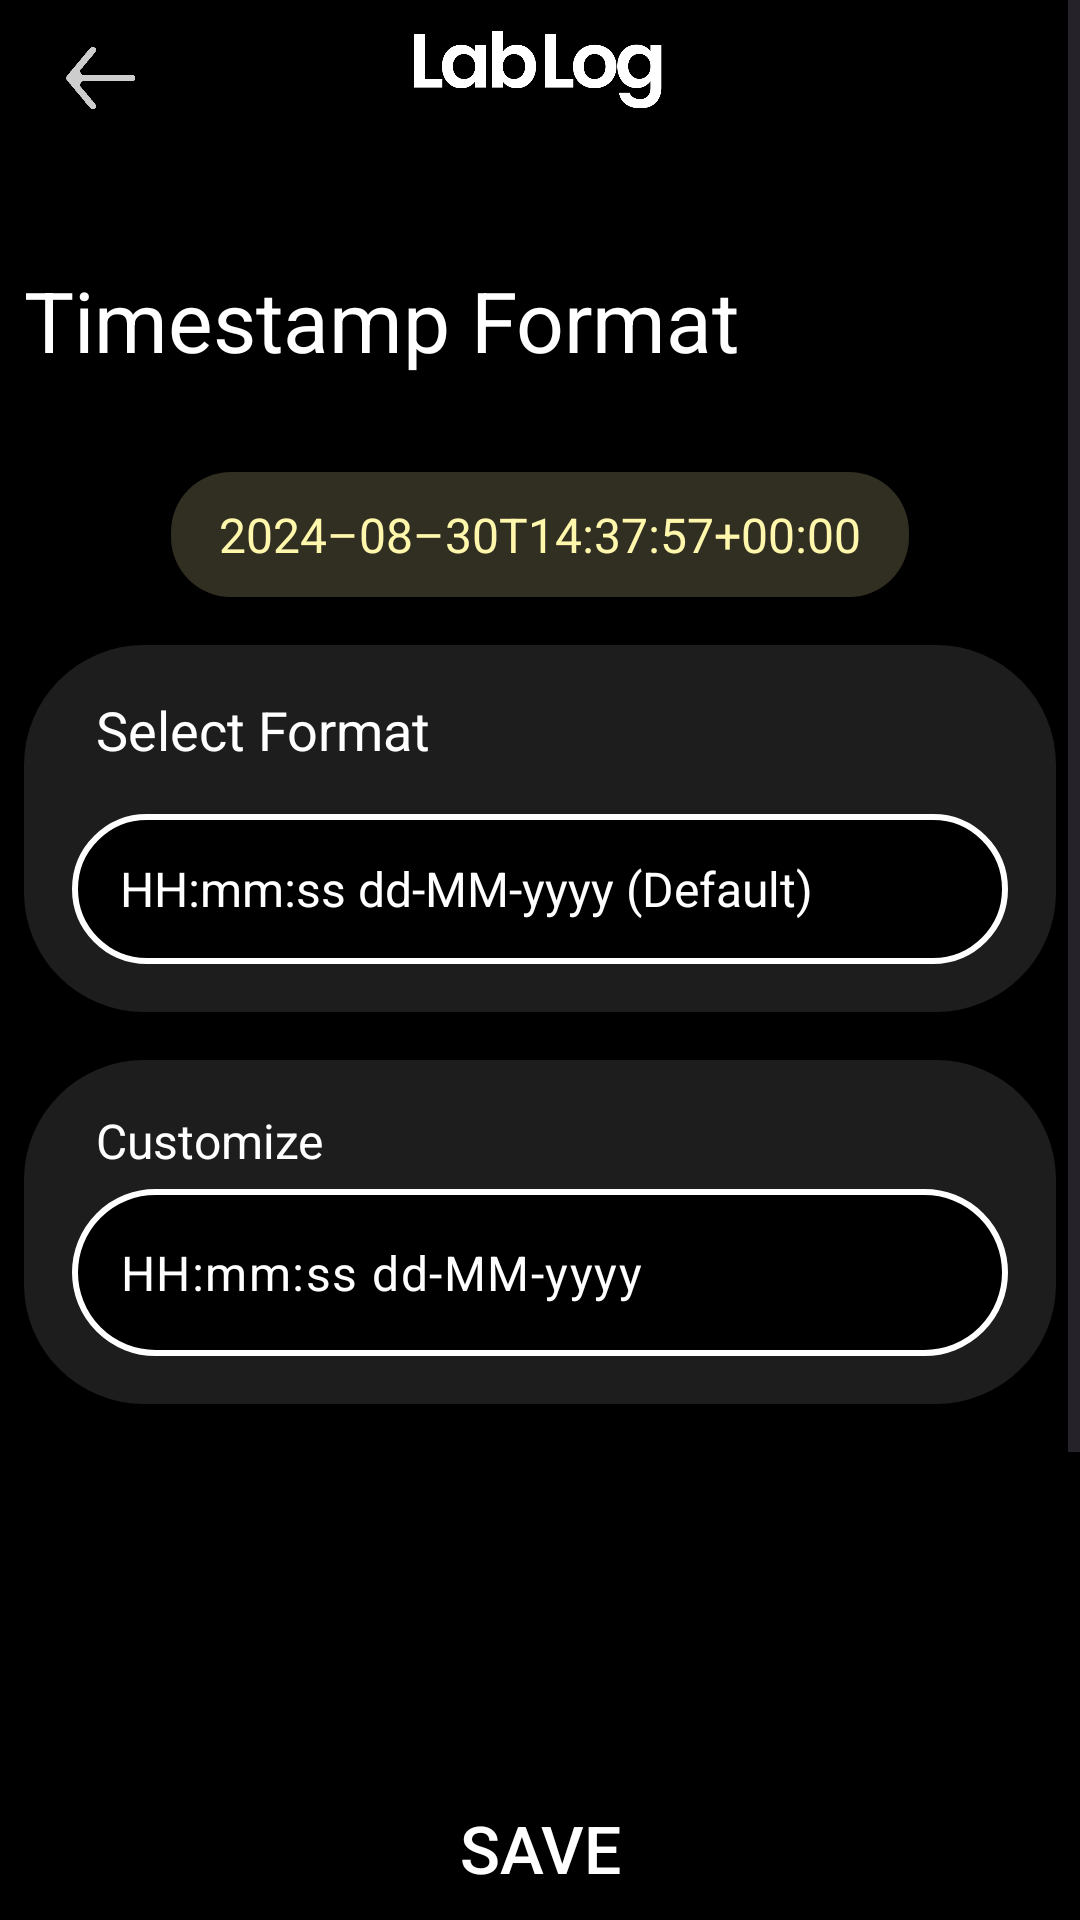

Produce the Android XML layout that renders to this screen, including the resource entries it uses.
<!-- AndroidManifest.xml: activity theme Theme.LabLog -->
<!-- res/layout/activity_timestamp_format_settings.xml -->
<?xml version="1.0" encoding="utf-8"?>
<androidx.constraintlayout.widget.ConstraintLayout xmlns:android="http://schemas.android.com/apk/res/android"
    xmlns:app="http://schemas.android.com/apk/res-auto"
    xmlns:tools="http://schemas.android.com/tools"
    android:id="@+id/main"
    android:layout_width="match_parent"
    android:layout_height="match_parent"
    android:background="#000000"
    tools:context=".TimestampFormatSettingsActivity">

        <ScrollView
            android:id="@+id/scrollViewTimestampSettings"
            android:layout_width="match_parent"
            android:layout_height="match_parent"
            android:contentDescription="Timestamp settings scroll"
            app:layout_constraintEnd_toEndOf="parent"
            app:layout_constraintStart_toStartOf="parent"
            app:layout_constraintTop_toTopOf="parent">

            <LinearLayout
                android:layout_width="match_parent"
                android:layout_height="wrap_content"
                android:orientation="vertical">

                <Space
                    android:layout_width="match_parent"
                    android:layout_height="80dp" />

                <TextView
                    android:id="@+id/textTitleTimestamp"
                    android:layout_width="match_parent"
                    android:layout_height="wrap_content"
                    android:layout_marginBottom="24dp"
                    android:padding="8dp"
                    android:text="Timestamp Format"
                    android:textColor="#FFFFFF"
                    android:textSize="28sp" />


                <TextView
                    android:id="@+id/timestampTextView"
                    android:layout_width="wrap_content"
                    android:layout_height="wrap_content"
                    android:layout_gravity="center"
                    android:layout_marginBottom="8dp"
                    android:background="@drawable/timestamp_bg"
                    android:gravity="center"
                    android:paddingHorizontal="16dp"
                    android:paddingVertical="10dp"
                    android:text="@string/timestamp"
                    android:textColor="@color/save_button"
                    android:textSize="16sp"
                    android:visibility="visible"
                    android:textIsSelectable="true"/>



                <androidx.constraintlayout.widget.ConstraintLayout
                    android:layout_width="match_parent"
                    android:layout_height="wrap_content"
                    android:layout_margin="8dp"
                    android:background="@drawable/settings_rounded_bg">

                    <TextView
                        android:id="@+id/textSelect"
                        android:layout_width="wrap_content"
                        android:layout_height="wrap_content"
                        android:layout_marginStart="16dp"
                        android:layout_marginTop="8dp"
                        android:paddingHorizontal="8dp"
                        android:paddingTop="8dp"
                        android:text="Select Format"
                        android:textColor="#FFFFFF"
                        android:textSize="18sp"
                        app:layout_constraintStart_toStartOf="parent"
                        app:layout_constraintTop_toTopOf="parent" />

                    <Spinner
                        android:id="@+id/spinner"
                        android:layout_width="match_parent"
                        android:layout_height="50dp"
                        android:layout_margin="16dp"
                        android:background="@drawable/spinner_item_background"
                        android:entries="@array/timestamp_options"
                        android:paddingHorizontal="8dp"
                        android:popupBackground="@android:color/black"
                        app:layout_constraintBottom_toBottomOf="parent"
                        app:layout_constraintTop_toBottomOf="@+id/textSelect"
                        tools:layout_editor_absoluteX="16dp"
                        android:theme="@style/ThemeOverlay.AppCompat.Dark"
                        app:popupTheme="@style/ThemeOverlay.AppCompat.Dark"/>


                </androidx.constraintlayout.widget.ConstraintLayout>

                <androidx.constraintlayout.widget.ConstraintLayout
                    android:layout_width="match_parent"
                    android:layout_height="wrap_content"
                    android:layout_margin="8dp"
                    android:background="@drawable/settings_rounded_bg">

                    <TextView
                        android:id="@+id/textCustomFormat"
                        android:layout_width="wrap_content"
                        android:layout_height="wrap_content"
                        android:layout_marginStart="16dp"
                        android:layout_marginTop="8dp"
                        android:paddingHorizontal="8dp"
                        android:paddingTop="8dp"
                        android:text="Customize"
                        android:textColor="#FFFFFF"
                        android:textSize="16sp"
                        app:layout_constraintStart_toStartOf="parent"
                        app:layout_constraintTop_toTopOf="parent" />

                    <com.google.android.material.textfield.TextInputLayout
                        android:layout_width="match_parent"
                        android:layout_height="wrap_content"
                        android:layout_marginHorizontal="16dp"
                        android:layout_marginBottom="16dp"
                        app:layout_constraintBottom_toBottomOf="parent"
                        app:layout_constraintStart_toStartOf="parent"
                        app:layout_constraintTop_toBottomOf="@+id/textCustomFormat">

                        <com.google.android.material.textfield.TextInputEditText
                            android:id="@+id/brokerInput"
                            android:layout_width="match_parent"
                            android:layout_height="wrap_content"
                            android:background="@drawable/spinner_item_background"
                            android:imeOptions="actionDone"
                            android:inputType="text"
                            android:maxLines="1"
                            android:text="HH:mm:ss dd-MM-yyyy"
                            android:textColor="#FFFFFF"
                            android:textSize="16sp" />
                    </com.google.android.material.textfield.TextInputLayout>

                </androidx.constraintlayout.widget.ConstraintLayout>




                <Space
                    android:layout_width="match_parent"
                    android:layout_height="370dp" />


            </LinearLayout>
        </ScrollView>


        <LinearLayout
            android:id="@+id/linearLayout3"
            android:layout_width="0dp"
            android:layout_height="80dp"
            android:background="@drawable/gradient_footer"
            android:gravity="bottom"
            android:orientation="vertical"
            app:layout_constraintBottom_toBottomOf="parent"
            app:layout_constraintEnd_toEndOf="parent"
            app:layout_constraintStart_toStartOf="parent">

            <Button
                android:id="@+id/SaveSettingsButton"
                android:layout_width="match_parent"
                android:layout_height="wrap_content"
                android:layout_marginHorizontal="24sp"
                android:background="@drawable/entries_rounded_background"
                android:backgroundTint="#000000"
                android:text="@string/save"
                android:textAlignment="center"
                android:textColor="@color/white"
                android:textSize="22sp"
                app:icon="@drawable/ic_save"
                app:iconGravity="textStart"
                app:iconTint="@color/white" />

        </LinearLayout>

        <include
            layout="@layout/layout_header"
            android:layout_width="match_parent"
            android:layout_height="wrap_content" />

</androidx.constraintlayout.widget.ConstraintLayout>
<!-- res/layout/layout_header.xml (included above) -->
<?xml version="1.0" encoding="utf-8"?>
<androidx.constraintlayout.widget.ConstraintLayout xmlns:android="http://schemas.android.com/apk/res/android"
    xmlns:app="http://schemas.android.com/apk/res-auto"
    android:layout_width="match_parent"
    android:layout_height="wrap_content">

    <ImageButton
        android:id="@+id/backButton"
        android:layout_width="50dp"
        android:layout_height="50dp"
        android:layout_marginStart="8dp"
        android:layout_weight="1"
        android:background="#00000000"
        android:contentDescription="@string/back_button_description"
        android:scaleType="fitCenter"
        app:layout_constraintBottom_toBottomOf="parent"
        app:layout_constraintStart_toStartOf="parent"
        app:layout_constraintTop_toTopOf="parent"
        app:srcCompat="@drawable/ic_back" />

    <ImageView
        android:id="@+id/imageLogo"
        android:layout_width="99dp"
        android:layout_height="29dp"
        android:layout_marginTop="8dp"
        android:contentDescription="@string/logo_image_description"
        app:layout_constraintEnd_toEndOf="parent"
        app:layout_constraintHorizontal_bias="0.497"
        app:layout_constraintStart_toStartOf="parent"
        app:layout_constraintTop_toTopOf="parent"
        app:srcCompat="@drawable/logo" />

</androidx.constraintlayout.widget.ConstraintLayout>
<!-- resources referenced by this layout -->
<resources>
  <string-array name="timestamp_options">
          <item>HH:mm:ss dd-MM-yyyy (Default)</item>
          <item>yyyy-MM-dd\'T\'HH:mm:ssZ (ISO 8601)</item>
          <item>yyyy-MM-dd HH:mm:ss (Sortable)</item>
          <item>dd/MM/yyyy HH:mm (European)</item>
          <item>MM/dd/yyyy hh:mm a (US 12-hour)</item>
          <item>EEE, dd MMM yyyy HH:mm:ss z (RFC-1123)</item>
          <item>EEEE, dd MMMM yyyy HH:mm (Full weekday)</item>
          <item>yyyyMMdd\'T\'HHmmss\'Z\' (Compact ISO)</item>
          <item>RAW (Raw epoch ms)</item>
      </string-array>
  <color name="save_button">#FFF7AC</color>
  <color name="white">#FFFFFFFF</color>
  <!-- drawable entries_rounded_background (drawable) -->
  <?xml version="1.0" encoding="utf-8"?>
  <shape xmlns:android="http://schemas.android.com/apk/res/android"
      android:shape="rectangle">
  
      
      <corners android:radius="20dp" />
  
      
      <solid android:color="#00EEEEEE" /> 
  
      
      <stroke
          android:width="2dp"
          android:color="#FFFFFF" /> 
  </shape>
  <!-- drawable gradient_footer (drawable) -->
  <?xml version="1.0" encoding="utf-8"?>
  <layer-list xmlns:android="http://schemas.android.com/apk/res/android">
      <item>
          <shape android:shape="rectangle">
              <gradient
                  android:startColor="@android:color/transparent"
                  android:endColor="@android:color/black"
                  android:angle="270"/>
          </shape>
      </item>
  </layer-list>
  <!-- drawable ic_back: png bitmap (drawable, 8546 bytes) -->
  <!-- drawable ic_save: png bitmap (drawable, 6117 bytes) -->
  <!-- drawable logo: png bitmap (drawable, 16825 bytes) -->
  <!-- drawable settings_rounded_bg (drawable) -->
  <?xml version="1.0" encoding="utf-8"?>
  <shape xmlns:android="http://schemas.android.com/apk/res/android"
      android:shape="rectangle">
  
      
      <corners android:radius="40dp" />
  
      
      <solid android:color="#58555555" /> 
  
      
      <stroke
          android:width="0dp"
          android:color="#00555555" /> 
  </shape>
  <!-- drawable spinner_item_background (drawable) -->
  <?xml version="1.0" encoding="utf-8"?>
  <shape xmlns:android="http://schemas.android.com/apk/res/android"
      android:shape="rectangle">
  
      
      <stroke
          android:width="2dp"
          android:color="#FFFFFF" />
  
      
      <corners android:radius="30dp" />
  
      
      <solid android:color="#000000" />
  </shape>
  <!-- drawable timestamp_bg (drawable) -->
  <?xml version="1.0" encoding="utf-8"?>
  <shape xmlns:android="http://schemas.android.com/apk/res/android"
      android:shape="rectangle">
  
      
      <corners android:radius="20dp" />
  
      
      <solid android:color="#32FAE9AD" /> 
  
      
      <stroke
          android:width="0dp"
          android:color="#00555555" /> 
  </shape>
  <string name="back_button_description">back icon</string>
  <string name="logo_image_description">LabLog logo image</string>
  <string name="save">Save</string>
  <string name="timestamp">2024–08–30T14:37:57+00:00</string>
  <style name="Theme.LabLog" parent="Base.Theme.LabLog" />
  <style name="Base.Theme.LabLog" parent="Theme.Material3.DayNight.NoActionBar">
          
          
      </style>
</resources>
